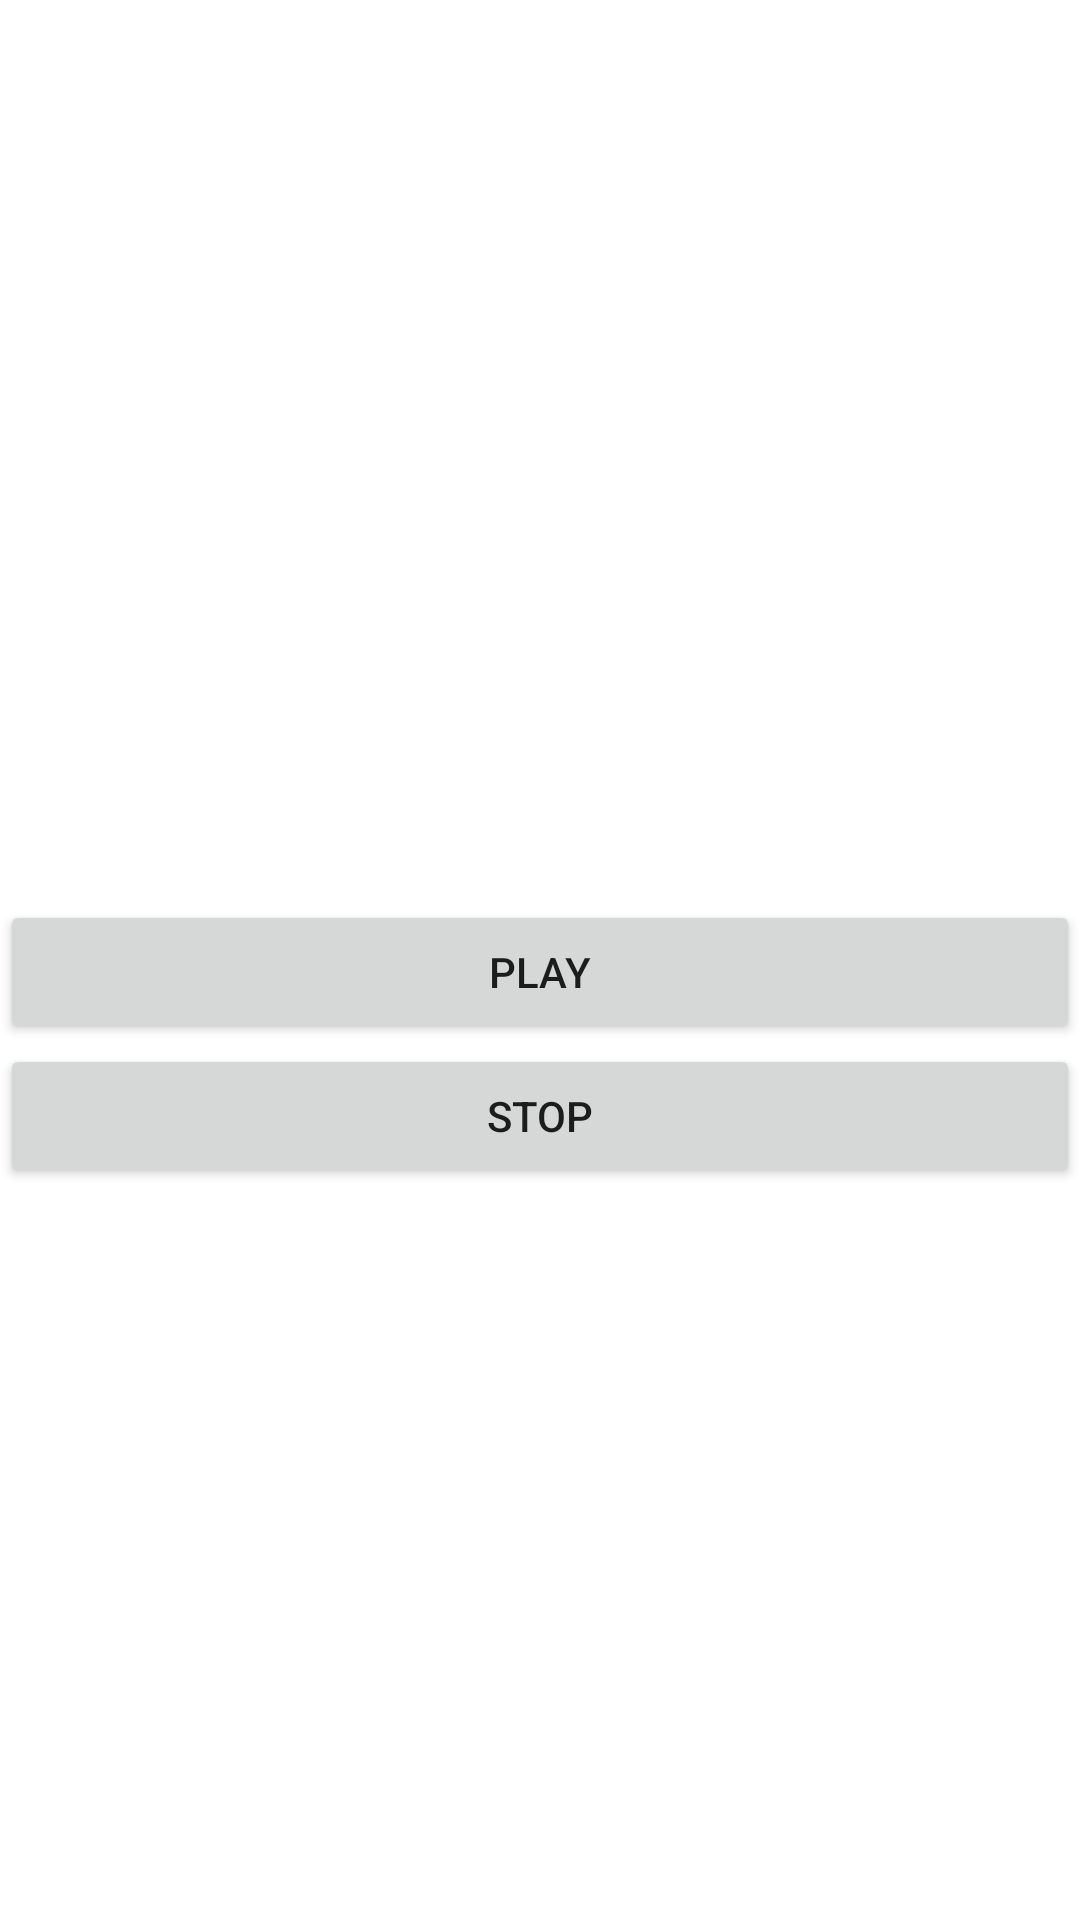

Android layout source for this screen:
<!-- AndroidManifest.xml: application theme Theme.NeuroNudge -->
<!-- res/layout/activity_whitenoise.xml -->
<?xml version="1.0" encoding="utf-8"?>
<androidx.constraintlayout.widget.ConstraintLayout xmlns:android="http://schemas.android.com/apk/res/android"
    android:layout_width="match_parent"
    android:layout_height="match_parent">

    <LinearLayout
        android:layout_width="match_parent"
        android:layout_height="match_parent"
        android:layout_marginTop="300dp"
        android:orientation="vertical">

        <Button
            android:id="@+id/button_play"
            android:layout_width="match_parent"
            android:layout_height="wrap_content"
            android:onClick="startNoise"
            android:text="Play" />

        <Button
            android:id="@+id/button_stop"
            android:layout_width="match_parent"
            android:layout_height="wrap_content"
            android:onClick="stopNoise"
            android:text="Stop" />
    </LinearLayout>


</androidx.constraintlayout.widget.ConstraintLayout>
<!-- resources referenced by this layout -->
<resources>
  <style name="Theme.NeuroNudge" parent="Theme.MaterialComponents.DayNight.DarkActionBar">
          
          <item name="colorPrimary">@color/purple_500</item>
          <item name="colorPrimaryVariant">@color/purple_700</item>
          <item name="colorOnPrimary">@color/white</item>
          
          <item name="colorSecondary">@color/teal_200</item>
          <item name="colorSecondaryVariant">@color/teal_700</item>
          <item name="colorOnSecondary">@color/black</item>
          
          <item name="android:statusBarColor">?attr/colorPrimaryVariant</item>
          
      </style>
  <!-- not gathered from this repository: default colours our renderer supplied (Android Studio template values) -->
  <color name="purple_500">#FF6200EE</color>
  <color name="purple_700">#FF3700B3</color>
  <color name="teal_200">#FF03DAC5</color>
  <color name="teal_700">#FF018786</color>
  <color name="black">#FF000000</color>
  <color name="white">#FFFFFFFF</color>
</resources>
